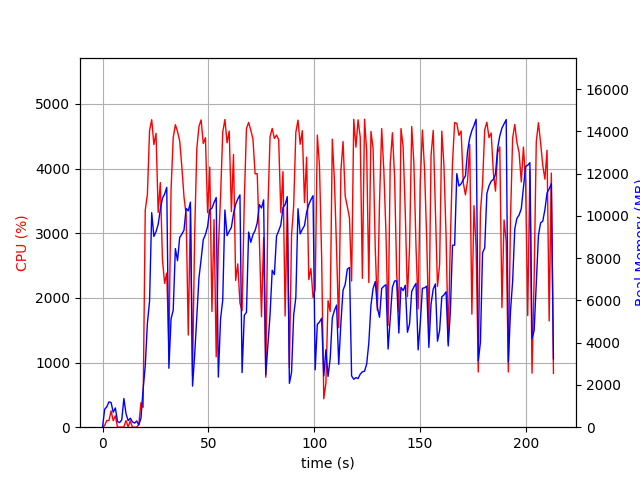

Source data for this figure (header and first rows):
elapsed_time, nproc, cpu, mem_real, mem_virtual
3.886222839355469e-05, 1, 0.0, 8.68, 2597
1.006, 14, 25.8, 849.1, 8177
2.015, 5, 103.2, 965.1, 3286
3.023, 11, 102.7, 1198, 5722
4.036, 8, 252.0, 1169, 3825
5.044, 3, 100.2, 708.1, 2361
6.051, 4, 175.5, 911.4, 3039
7.06, 3, 3.0, 269.2, 1833
8.068, 3, 2.0, 218, 1777
9.076, 3, 1.0, 343.4, 1893
10.08, 12, 5.9, 1359, 5433
11.09, 5, 102.2, 638.1, 2738
12.1, 3, 3.0, 308.7, 1911
13.11, 3, 99.2, 428.4, 2025
14.12, 3, 0.0, 254.7, 1841
15.13, 3, 1.0, 194.4, 1803
16.14, 3, 0.0, 294.1, 1955
17.14, 1, 43.6, 105.3, 724.2
18.16, 1, 380.7, 427.5, 4263
19.17, 1, 306.9, 1795, 9149
20.18, 1, 3358, 2907, 10993
21.19, 1, 3599, 4915, 11097
22.21, 1, 4588, 5967, 16120
23.23, 1, 4757, 10158, 20184
24.25, 1, 4372, 9030, 20184
25.27, 1, 4546, 9260, 20184
26.29, 1, 3322, 9599, 20248
27.3, 1, 3784, 10306, 20328
28.32, 1, 2589, 10839, 20328
29.33, 1, 2226, 11040, 20328
30.34, 1, 2384, 11355, 20328
31.34, 1, 1220, 2790, 20424
32.37, 1, 3671, 5137, 20424
33.39, 1, 4480, 5533, 20424
34.41, 1, 4680, 8456, 20974
35.43, 1, 4574, 7883, 20974
36.45, 1, 4428, 8983, 20974
37.47, 1, 4028, 9140, 20974
38.49, 1, 3563, 9328, 20974
39.5, 1, 3290, 10360, 20974
40.51, 1, 1425, 10240, 20974
41.52, 1, 3400, 10655, 20974
42.53, 1, 800.4, 1945, 20974
43.53, 1, 3000, 3425, 20974
44.54, 1, 4310, 5248, 20974
45.56, 1, 4655, 7072, 21054
46.59, 1, 4754, 7955, 21272
47.6, 1, 4388, 8880, 21272
48.62, 1, 4479, 9123, 21272
49.64, 1, 3321, 9500, 21272
50.66, 1, 4024, 10300, 21272
51.68, 1, 1789, 10365, 21272
52.69, 1, 3212, 10638, 21272
53.71, 1, 1090, 10875, 21272
54.71, 1, 2760, 2371, 21272
55.77, 1, 3570, 5137, 21272
56.79, 1, 4562, 6010, 21272
57.81, 1, 4760, 10282, 21460
58.84, 1, 4400, 9067, 21532
59.86, 1, 4581, 9275, 21532
... 151 more rows
